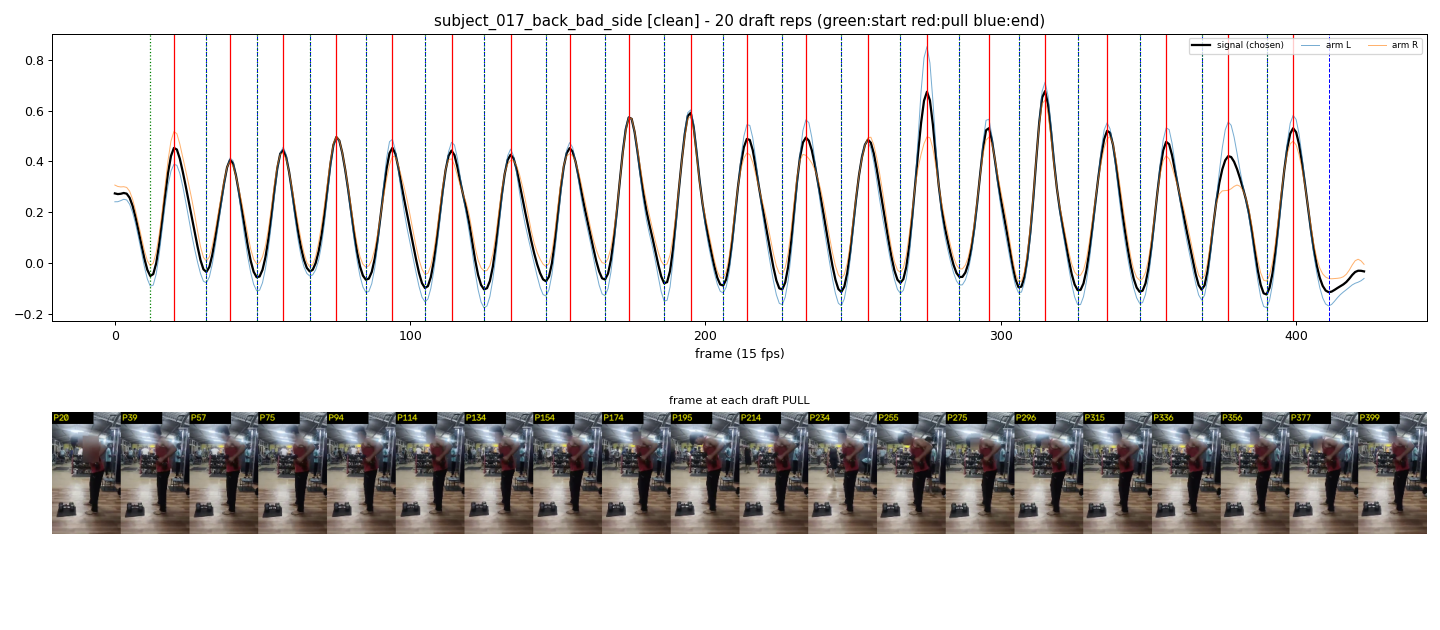

The table this chart was drawn from, first rows:
start_frame, pull_frame, end_frame
12, 20, 31
31, 39, 48
48, 57, 66
66, 75, 85
85, 94, 105
105, 114, 125
125, 134, 146
146, 154, 166
166, 174, 186
186, 195, 206
206, 214, 226
226, 234, 246
246, 255, 266
266, 275, 286
286, 296, 306
306, 315, 326
326, 336, 347
347, 356, 368
368, 377, 390
390, 399, 411
